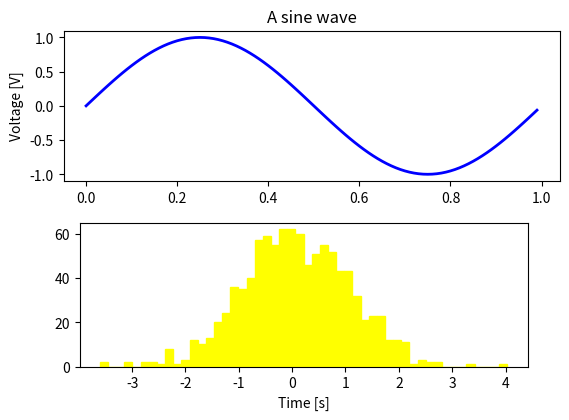

Recreate this plot in Python.
import matplotlib.pyplot as plt
import numpy as np

fig = plt.figure()
fig.subplots_adjust(top=0.8)
ax1 = fig.add_subplot(211)
ax1.set_ylabel('Voltage [V]')
ax1.set_title('A sine wave')

t = np.arange(0.0, 1.0, 0.01)
s = np.sin(2*np.pi*t)
line, = ax1.plot(t, s, color='blue', lw=2)

# Fixing random state for reproducibility
np.random.seed(19680801)

ax2 = fig.add_axes([0.15, 0.1, 0.7, 0.3])
n, bins, patches = ax2.hist(np.random.randn(1000), 50,facecolor='yellow', edgecolor='yellow')
ax2.set_xlabel('Time [s]')

plt.show()

